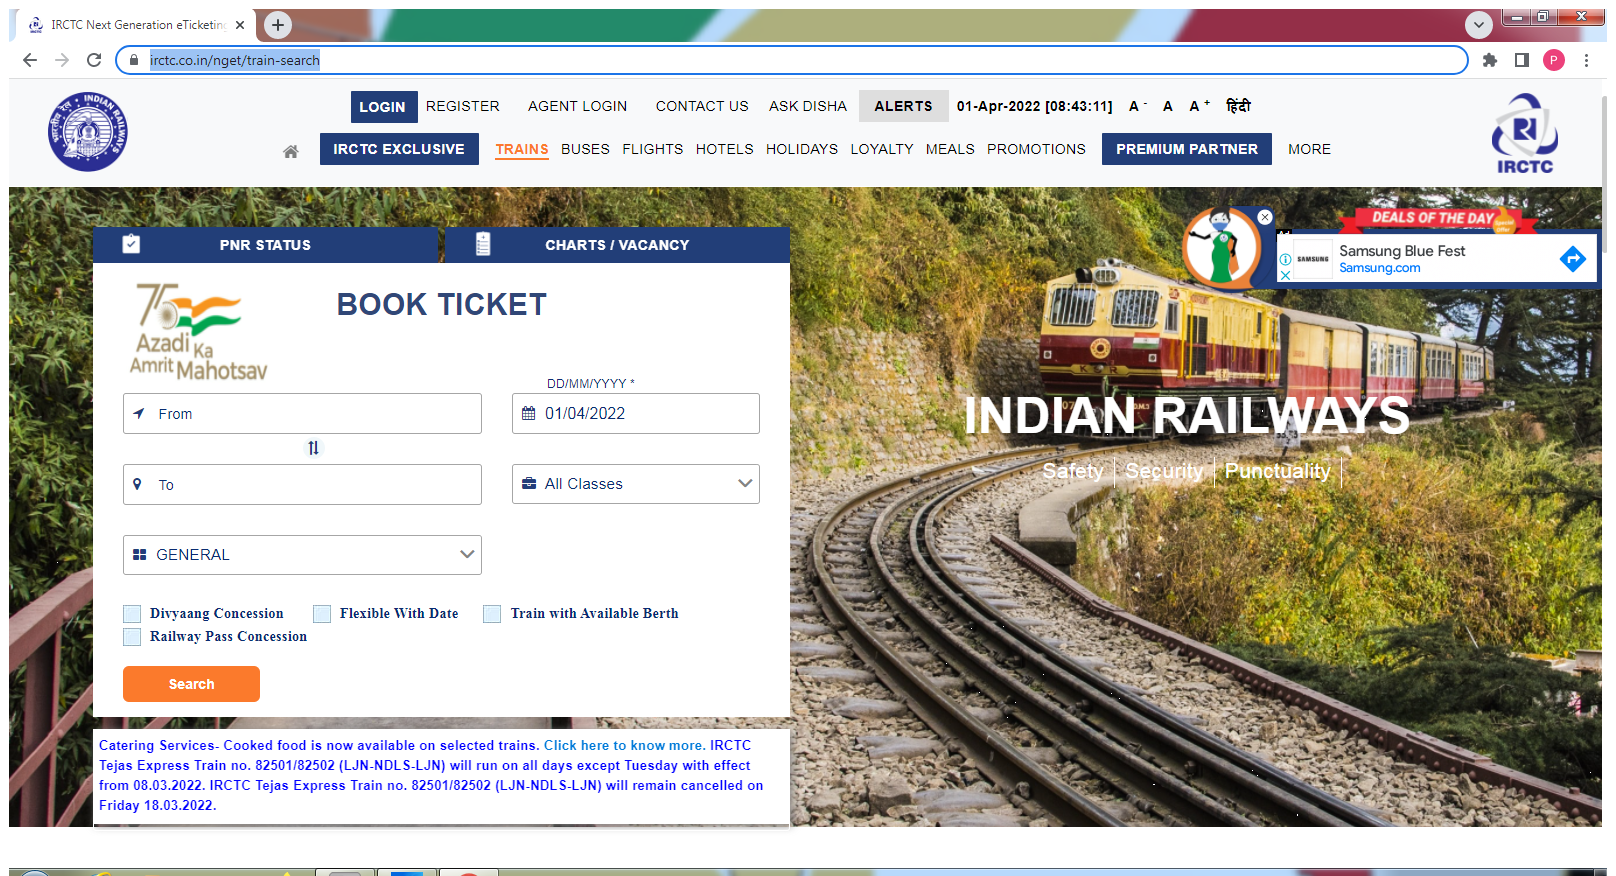
Workflow: Login Process

Step 1: Use Browser Chrome: IRCTC Next Generation eTicketing System in window 'IRCTC Next Generation eTicketing System' (chrome.exe)

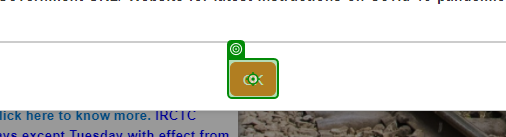
Step 2: click

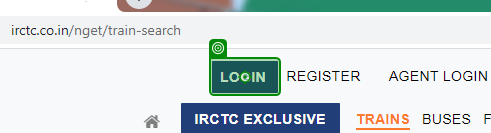
Step 3: click

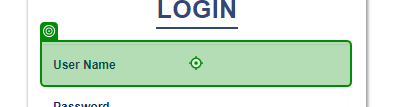
Step 4: type [user_Name] into 'INPUT [number redacted]'

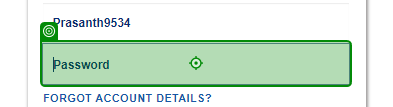
Step 5: type "[Password+"[k(tab)]"]" into 'INPUT 215958'

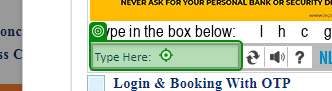
Step 6: type [Inputdialog] into 'INPUT nlpAnswer'

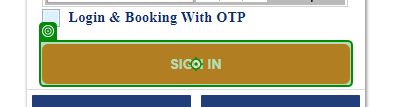
Step 7: click on 'SIGN IN'